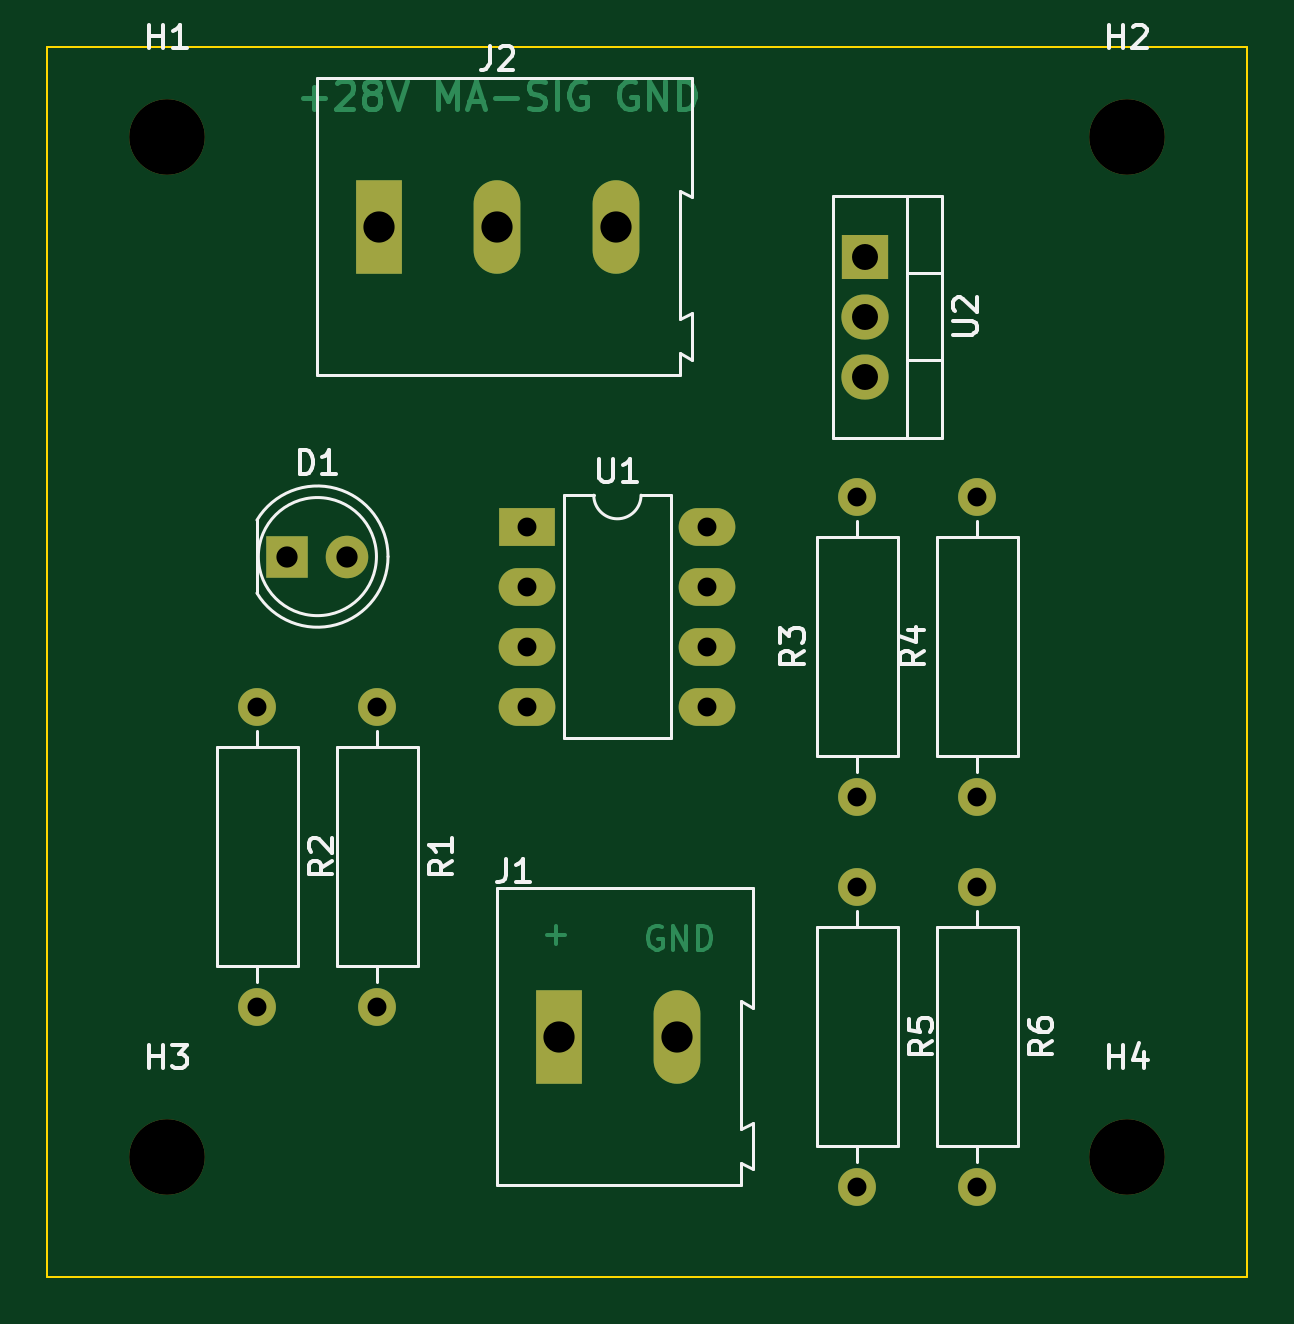
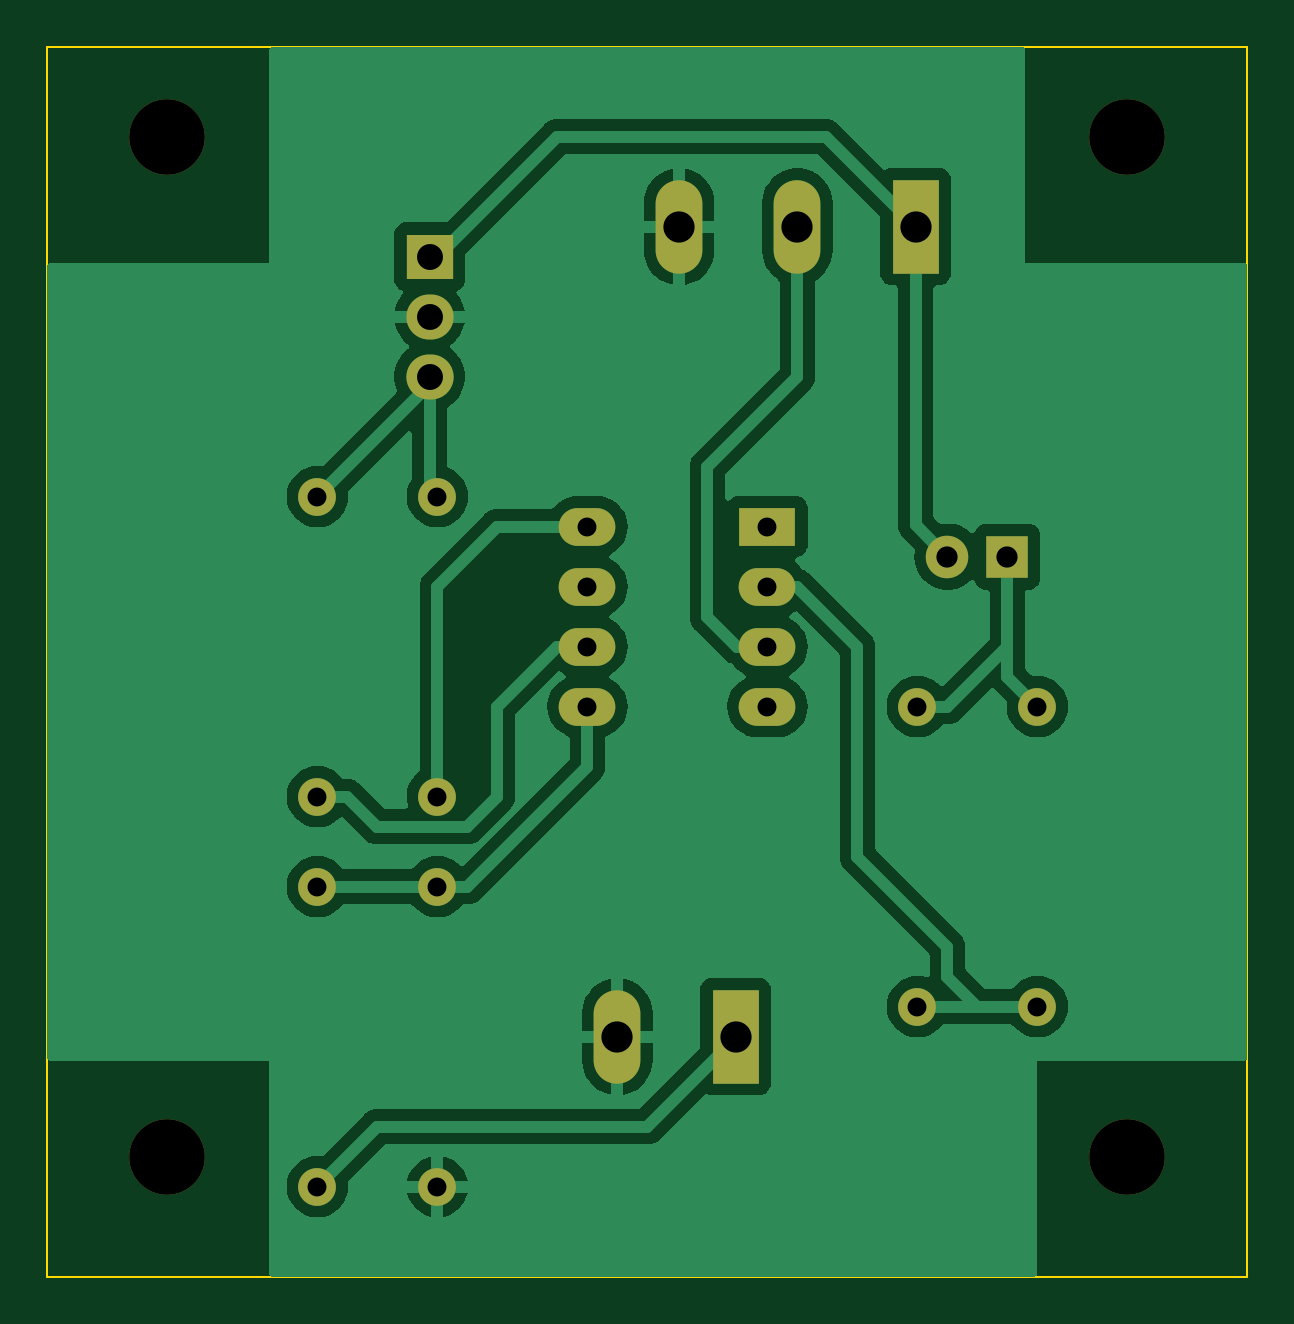
Circuit board: 11 layer files. Board 50.8 x 52.1 mm.
- bottom_copper: med_assoc_lick_sens_addon-B_Cu.gbr (64865 bytes)
- bottom_mask: med_assoc_lick_sens_addon-B_Mask.gbr (1989 bytes)
- paste: med_assoc_lick_sens_addon-B_Paste.gbr (468 bytes)
- bottom_silk: med_assoc_lick_sens_addon-B_Silkscreen.gbr (469 bytes)
- outline: med_assoc_lick_sens_addon-Edge_Cuts.gbr (623 bytes)
- top_copper: med_assoc_lick_sens_addon-F_Cu.gbr (10905 bytes)
- top_mask: med_assoc_lick_sens_addon-F_Mask.gbr (1989 bytes)
- paste: med_assoc_lick_sens_addon-F_Paste.gbr (468 bytes)
- top_silk: med_assoc_lick_sens_addon-F_Silkscreen.gbr (17004 bytes)
- drill: med_assoc_lick_sens_addon-NPTH.drl (377 bytes)
- drill: med_assoc_lick_sens_addon-PTH.drl (851 bytes)

=== bottom_copper: med_assoc_lick_sens_addon-B_Cu.gbr (64865 bytes, source omitted) ===
=== bottom_mask: med_assoc_lick_sens_addon-B_Mask.gbr ===
%TF.GenerationSoftware,KiCad,Pcbnew,7.0.6*%
%TF.CreationDate,2023-07-13T12:44:31+01:00*%
%TF.ProjectId,med_assoc_lick_sens_addon,6d65645f-6173-4736-9f63-5f6c69636b5f,rev?*%
%TF.SameCoordinates,Original*%
%TF.FileFunction,Soldermask,Bot*%
%TF.FilePolarity,Negative*%
%FSLAX46Y46*%
G04 Gerber Fmt 4.6, Leading zero omitted, Abs format (unit mm)*
G04 Created by KiCad (PCBNEW 7.0.6) date 2023-07-13 12:44:31*
%MOMM*%
%LPD*%
G01*
G04 APERTURE LIST*
%ADD10R,1.980000X3.960000*%
%ADD11O,1.980000X3.960000*%
%ADD12R,2.400000X1.600000*%
%ADD13O,2.400000X1.600000*%
%ADD14C,1.600000*%
%ADD15O,1.600000X1.600000*%
%ADD16R,1.800000X1.800000*%
%ADD17C,1.800000*%
%ADD18C,3.200000*%
%ADD19R,2.000000X1.905000*%
%ADD20O,2.000000X1.905000*%
G04 APERTURE END LIST*
D10*
%TO.C,J1*%
X161370000Y-77470000D03*
D11*
X166370000Y-77470000D03*
%TD*%
D12*
%TO.C,U1*%
X160020000Y-55880000D03*
D13*
X160020000Y-58420000D03*
X160020000Y-60960000D03*
X160020000Y-63500000D03*
X167640000Y-63500000D03*
X167640000Y-60960000D03*
X167640000Y-58420000D03*
X167640000Y-55880000D03*
%TD*%
D14*
%TO.C,R4*%
X179070000Y-67310000D03*
D15*
X179070000Y-54610000D03*
%TD*%
D16*
%TO.C,D1*%
X149860000Y-57150000D03*
D17*
X152400000Y-57150000D03*
%TD*%
D18*
%TO.C,H1*%
X144780000Y-39370000D03*
%TD*%
D10*
%TO.C,J2*%
X153750000Y-43180000D03*
D11*
X158750000Y-43180000D03*
X163750000Y-43180000D03*
%TD*%
D14*
%TO.C,R6*%
X179070000Y-71120000D03*
D15*
X179070000Y-83820000D03*
%TD*%
D18*
%TO.C,H2*%
X185420000Y-39370000D03*
%TD*%
D14*
%TO.C,R5*%
X173990000Y-71120000D03*
D15*
X173990000Y-83820000D03*
%TD*%
D18*
%TO.C,H4*%
X185420000Y-82550000D03*
%TD*%
D14*
%TO.C,R2*%
X148590000Y-63500000D03*
D15*
X148590000Y-76200000D03*
%TD*%
D19*
%TO.C,U2*%
X174315000Y-44450000D03*
D20*
X174315000Y-46990000D03*
X174315000Y-49530000D03*
%TD*%
D14*
%TO.C,R1*%
X153670000Y-63500000D03*
D15*
X153670000Y-76200000D03*
%TD*%
D14*
%TO.C,R3*%
X173990000Y-67310000D03*
D15*
X173990000Y-54610000D03*
%TD*%
D18*
%TO.C,H3*%
X144780000Y-82550000D03*
%TD*%
M02*

=== paste: med_assoc_lick_sens_addon-B_Paste.gbr ===
%TF.GenerationSoftware,KiCad,Pcbnew,7.0.6*%
%TF.CreationDate,2023-07-13T12:44:31+01:00*%
%TF.ProjectId,med_assoc_lick_sens_addon,6d65645f-6173-4736-9f63-5f6c69636b5f,rev?*%
%TF.SameCoordinates,Original*%
%TF.FileFunction,Paste,Bot*%
%TF.FilePolarity,Positive*%
%FSLAX46Y46*%
G04 Gerber Fmt 4.6, Leading zero omitted, Abs format (unit mm)*
G04 Created by KiCad (PCBNEW 7.0.6) date 2023-07-13 12:44:31*
%MOMM*%
%LPD*%
G01*
G04 APERTURE LIST*
G04 APERTURE END LIST*
M02*

=== bottom_silk: med_assoc_lick_sens_addon-B_Silkscreen.gbr ===
%TF.GenerationSoftware,KiCad,Pcbnew,7.0.6*%
%TF.CreationDate,2023-07-13T12:44:31+01:00*%
%TF.ProjectId,med_assoc_lick_sens_addon,6d65645f-6173-4736-9f63-5f6c69636b5f,rev?*%
%TF.SameCoordinates,Original*%
%TF.FileFunction,Legend,Bot*%
%TF.FilePolarity,Positive*%
%FSLAX46Y46*%
G04 Gerber Fmt 4.6, Leading zero omitted, Abs format (unit mm)*
G04 Created by KiCad (PCBNEW 7.0.6) date 2023-07-13 12:44:31*
%MOMM*%
%LPD*%
G01*
G04 APERTURE LIST*
G04 APERTURE END LIST*
M02*

=== outline: med_assoc_lick_sens_addon-Edge_Cuts.gbr ===
%TF.GenerationSoftware,KiCad,Pcbnew,7.0.6*%
%TF.CreationDate,2023-07-13T12:44:31+01:00*%
%TF.ProjectId,med_assoc_lick_sens_addon,6d65645f-6173-4736-9f63-5f6c69636b5f,rev?*%
%TF.SameCoordinates,Original*%
%TF.FileFunction,Profile,NP*%
%FSLAX46Y46*%
G04 Gerber Fmt 4.6, Leading zero omitted, Abs format (unit mm)*
G04 Created by KiCad (PCBNEW 7.0.6) date 2023-07-13 12:44:31*
%MOMM*%
%LPD*%
G01*
G04 APERTURE LIST*
%TA.AperFunction,Profile*%
%ADD10C,0.100000*%
%TD*%
G04 APERTURE END LIST*
D10*
X139700000Y-35560000D02*
X190500000Y-35560000D01*
X190500000Y-87630000D01*
X139700000Y-87630000D01*
X139700000Y-35560000D01*
M02*

=== top_copper: med_assoc_lick_sens_addon-F_Cu.gbr (10905 bytes, source omitted) ===
=== top_mask: med_assoc_lick_sens_addon-F_Mask.gbr ===
%TF.GenerationSoftware,KiCad,Pcbnew,7.0.6*%
%TF.CreationDate,2023-07-13T12:44:31+01:00*%
%TF.ProjectId,med_assoc_lick_sens_addon,6d65645f-6173-4736-9f63-5f6c69636b5f,rev?*%
%TF.SameCoordinates,Original*%
%TF.FileFunction,Soldermask,Top*%
%TF.FilePolarity,Negative*%
%FSLAX46Y46*%
G04 Gerber Fmt 4.6, Leading zero omitted, Abs format (unit mm)*
G04 Created by KiCad (PCBNEW 7.0.6) date 2023-07-13 12:44:31*
%MOMM*%
%LPD*%
G01*
G04 APERTURE LIST*
%ADD10R,1.980000X3.960000*%
%ADD11O,1.980000X3.960000*%
%ADD12R,2.400000X1.600000*%
%ADD13O,2.400000X1.600000*%
%ADD14C,1.600000*%
%ADD15O,1.600000X1.600000*%
%ADD16R,1.800000X1.800000*%
%ADD17C,1.800000*%
%ADD18C,3.200000*%
%ADD19R,2.000000X1.905000*%
%ADD20O,2.000000X1.905000*%
G04 APERTURE END LIST*
D10*
%TO.C,J1*%
X161370000Y-77470000D03*
D11*
X166370000Y-77470000D03*
%TD*%
D12*
%TO.C,U1*%
X160020000Y-55880000D03*
D13*
X160020000Y-58420000D03*
X160020000Y-60960000D03*
X160020000Y-63500000D03*
X167640000Y-63500000D03*
X167640000Y-60960000D03*
X167640000Y-58420000D03*
X167640000Y-55880000D03*
%TD*%
D14*
%TO.C,R4*%
X179070000Y-67310000D03*
D15*
X179070000Y-54610000D03*
%TD*%
D16*
%TO.C,D1*%
X149860000Y-57150000D03*
D17*
X152400000Y-57150000D03*
%TD*%
D18*
%TO.C,H1*%
X144780000Y-39370000D03*
%TD*%
D10*
%TO.C,J2*%
X153750000Y-43180000D03*
D11*
X158750000Y-43180000D03*
X163750000Y-43180000D03*
%TD*%
D14*
%TO.C,R6*%
X179070000Y-71120000D03*
D15*
X179070000Y-83820000D03*
%TD*%
D18*
%TO.C,H2*%
X185420000Y-39370000D03*
%TD*%
D14*
%TO.C,R5*%
X173990000Y-71120000D03*
D15*
X173990000Y-83820000D03*
%TD*%
D18*
%TO.C,H4*%
X185420000Y-82550000D03*
%TD*%
D14*
%TO.C,R2*%
X148590000Y-63500000D03*
D15*
X148590000Y-76200000D03*
%TD*%
D19*
%TO.C,U2*%
X174315000Y-44450000D03*
D20*
X174315000Y-46990000D03*
X174315000Y-49530000D03*
%TD*%
D14*
%TO.C,R1*%
X153670000Y-63500000D03*
D15*
X153670000Y-76200000D03*
%TD*%
D14*
%TO.C,R3*%
X173990000Y-67310000D03*
D15*
X173990000Y-54610000D03*
%TD*%
D18*
%TO.C,H3*%
X144780000Y-82550000D03*
%TD*%
M02*

=== paste: med_assoc_lick_sens_addon-F_Paste.gbr ===
%TF.GenerationSoftware,KiCad,Pcbnew,7.0.6*%
%TF.CreationDate,2023-07-13T12:44:31+01:00*%
%TF.ProjectId,med_assoc_lick_sens_addon,6d65645f-6173-4736-9f63-5f6c69636b5f,rev?*%
%TF.SameCoordinates,Original*%
%TF.FileFunction,Paste,Top*%
%TF.FilePolarity,Positive*%
%FSLAX46Y46*%
G04 Gerber Fmt 4.6, Leading zero omitted, Abs format (unit mm)*
G04 Created by KiCad (PCBNEW 7.0.6) date 2023-07-13 12:44:31*
%MOMM*%
%LPD*%
G01*
G04 APERTURE LIST*
G04 APERTURE END LIST*
M02*

=== top_silk: med_assoc_lick_sens_addon-F_Silkscreen.gbr (17004 bytes, source omitted) ===
=== drill: med_assoc_lick_sens_addon-NPTH.drl ===
M48
; DRILL file {KiCad 7.0.6} date Thu Jul 13 12:44:35 2023
; FORMAT={-:-/ absolute / inch / decimal}
; #@! TF.CreationDate,2023-07-13T12:44:35+01:00
; #@! TF.GenerationSoftware,Kicad,Pcbnew,7.0.6
; #@! TF.FileFunction,NonPlated,1,2,NPTH
FMAT,2
INCH
; #@! TA.AperFunction,NonPlated,NPTH,ComponentDrill
T1C0.1260
%
G90
G05
T1
X5.7Y-1.55
X5.7Y-3.25
X7.3Y-1.55
X7.3Y-3.25
T0
M30

=== drill: med_assoc_lick_sens_addon-PTH.drl ===
M48
; DRILL file {KiCad 7.0.6} date Thu Jul 13 12:44:35 2023
; FORMAT={-:-/ absolute / inch / decimal}
; #@! TF.CreationDate,2023-07-13T12:44:35+01:00
; #@! TF.GenerationSoftware,Kicad,Pcbnew,7.0.6
; #@! TF.FileFunction,Plated,1,2,PTH
FMAT,2
INCH
; #@! TA.AperFunction,Plated,PTH,ComponentDrill
T1C0.0315
; #@! TA.AperFunction,Plated,PTH,ComponentDrill
T2C0.0354
; #@! TA.AperFunction,Plated,PTH,ComponentDrill
T3C0.0433
; #@! TA.AperFunction,Plated,PTH,ComponentDrill
T4C0.0520
%
G90
G05
T1
X5.85Y-2.5
X5.85Y-3.0
X6.05Y-2.5
X6.05Y-3.0
X6.3Y-2.2
X6.3Y-2.3
X6.3Y-2.4
X6.3Y-2.5
X6.6Y-2.2
X6.6Y-2.3
X6.6Y-2.4
X6.6Y-2.5
X6.85Y-2.15
X6.85Y-2.65
X6.85Y-2.8
X6.85Y-3.3
X7.05Y-2.15
X7.05Y-2.65
X7.05Y-2.8
X7.05Y-3.3
T2
X5.9Y-2.25
X6.0Y-2.25
T3
X6.8628Y-1.75
X6.8628Y-1.85
X6.8628Y-1.95
T4
X6.0531Y-1.7
X6.25Y-1.7
X6.3531Y-3.05
X6.4469Y-1.7
X6.55Y-3.05
T0
M30

